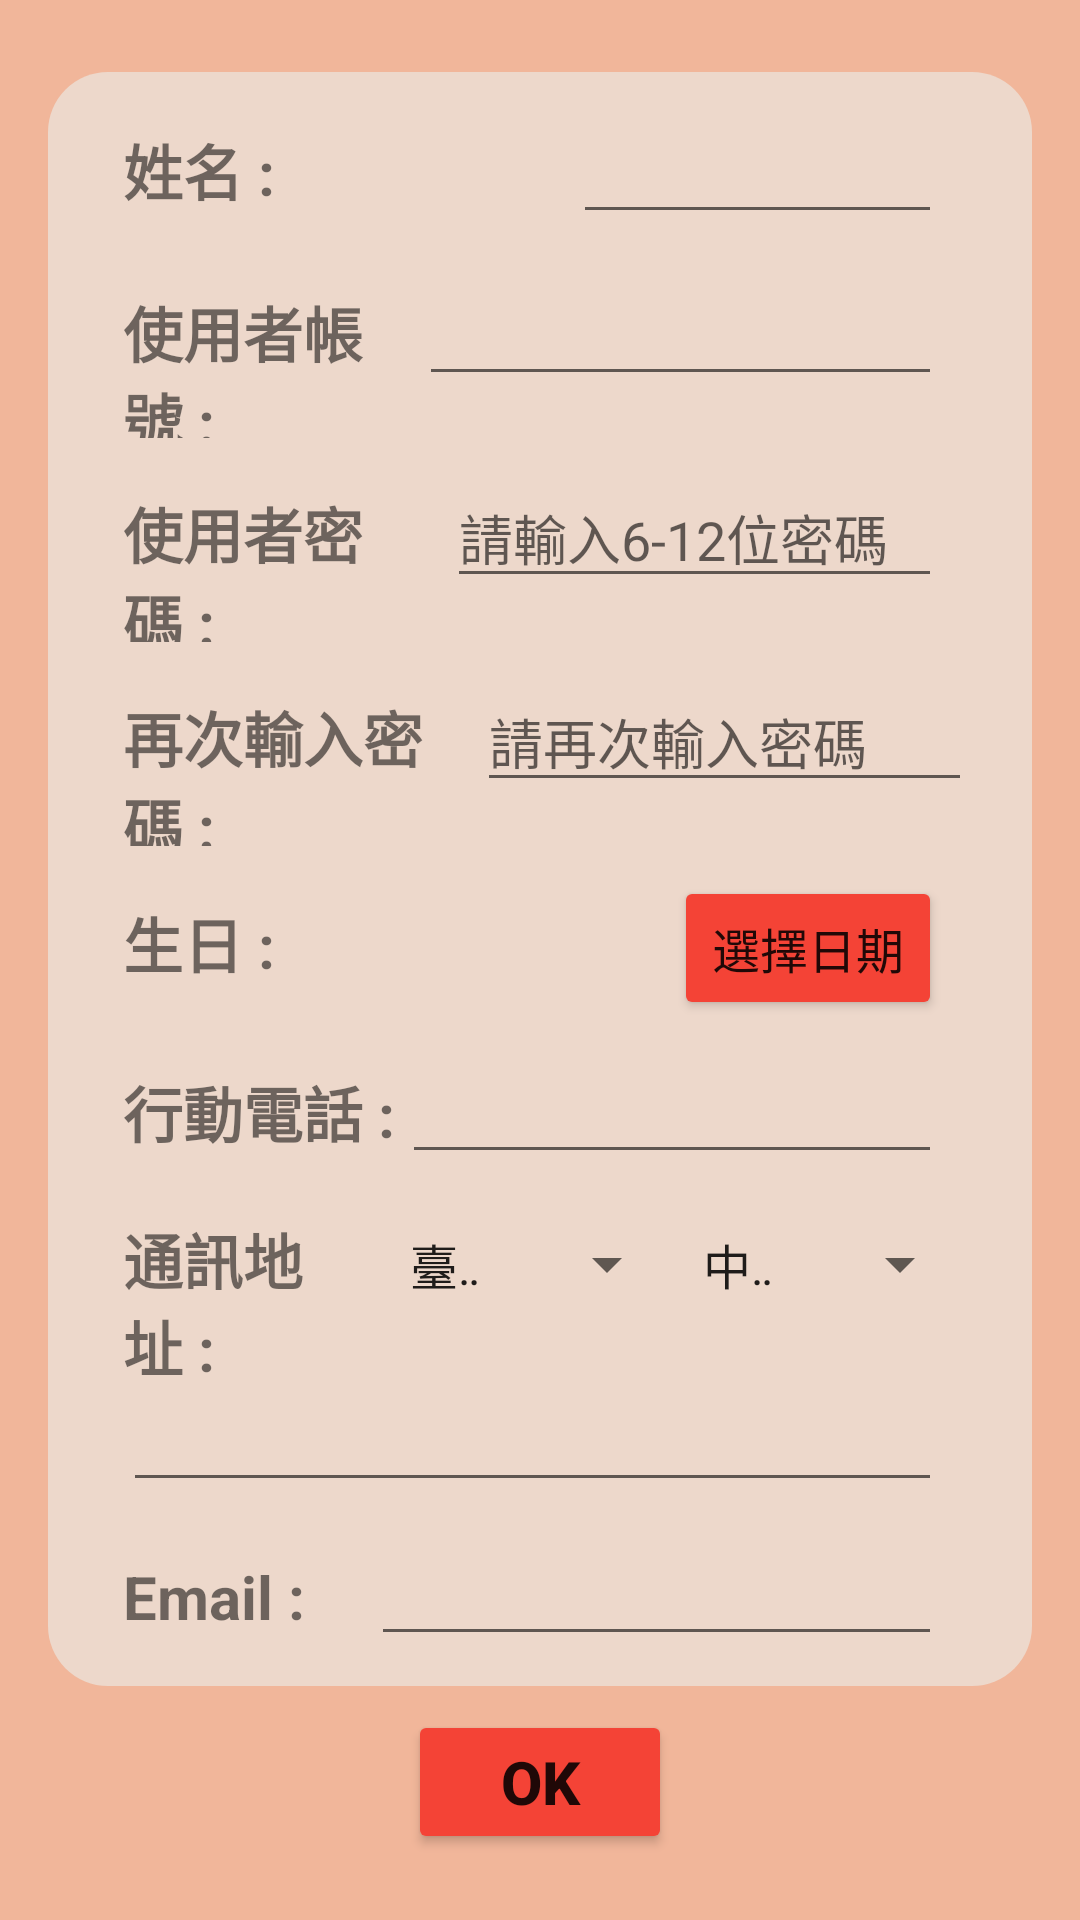

Produce the Android XML layout that renders to this screen, including the resource entries it uses.
<!-- AndroidManifest.xml: application theme Theme.LoginPractise -->
<!-- res/layout/activity_register.xml -->
<?xml version="1.0" encoding="utf-8"?>
<androidx.constraintlayout.widget.ConstraintLayout xmlns:android="http://schemas.android.com/apk/res/android"
    xmlns:app="http://schemas.android.com/apk/res-auto"
    xmlns:tools="http://schemas.android.com/tools"
    android:layout_width="match_parent"
    android:layout_height="match_parent"
    android:background="#F1B69A"
    tools:context=".MainActivity">

    <LinearLayout
        android:id="@+id/linearLayout"
        android:layout_width="0dp"
        android:layout_height="wrap_content"
        android:layout_marginStart="16dp"
        android:layout_marginTop="24dp"
        android:layout_marginEnd="16dp"
        android:background="@drawable/shape_corners"
        android:orientation="vertical"
        android:paddingLeft="10dp"
        android:paddingRight="10dp"
        app:layout_constraintEnd_toEndOf="parent"
        app:layout_constraintStart_toStartOf="parent"
        app:layout_constraintTop_toTopOf="parent">


        <LinearLayout
            android:layout_width="match_parent"
            android:layout_height="wrap_content"
            android:layout_marginLeft="15dp"
            android:layout_marginTop="10dp"
            android:layout_marginRight="20dp"
            android:orientation="horizontal">

            <TextView
                android:id="@+id/textView6"
                android:layout_width="150dp"
                android:layout_height="wrap_content"
                android:text="姓名 :"
                android:textSize="20sp"
                android:textStyle="bold" />

            <EditText
                android:id="@+id/editText_register_Name"
                android:layout_width="wrap_content"
                android:layout_height="wrap_content"
                android:layout_weight="1"
                android:ems="8"
                android:inputType="textPersonName"
                android:textSize="20sp"
                android:textStyle="bold"
                tools:ignore="SpeakableTextPresentCheck,SpeakableTextPresentCheck" />
        </LinearLayout>

        <LinearLayout
            android:layout_width="match_parent"
            android:layout_height="wrap_content"
            android:layout_marginLeft="15dp"
            android:layout_marginTop="10dp"
            android:layout_marginRight="20dp"
            android:orientation="horizontal">

            <TextView
                android:id="@+id/textView7"
                android:layout_width="90dp"
                android:layout_height="wrap_content"
                android:layout_weight="1"
                android:text="使用者帳號 :"
                android:textSize="20sp"
                android:textStyle="bold" />

            <EditText
                android:id="@+id/editText_register_account"
                android:layout_width="wrap_content"
                android:layout_height="wrap_content"
                android:layout_weight="1"
                android:ems="7"
                android:inputType="textPersonName"
                android:textSize="20sp"
                android:textStyle="bold"
                tools:ignore="SpeakableTextPresentCheck,SpeakableTextPresentCheck" />

        </LinearLayout>

        <LinearLayout
            android:layout_width="match_parent"
            android:layout_height="wrap_content"
            android:layout_marginLeft="15dp"
            android:layout_marginTop="10dp"
            android:layout_marginRight="20dp"
            android:orientation="horizontal">

            <TextView
                android:id="@+id/textView10"
                android:layout_width="90dp"
                android:layout_height="wrap_content"
                android:layout_weight="1"
                android:text="使用者密碼 :"
                android:textSize="20sp"
                android:textStyle="bold" />

            <EditText
                android:id="@+id/editText_register_Password"
                android:layout_width="wrap_content"
                android:layout_height="wrap_content"
                android:layout_weight="1"
                android:ems="7"
                android:hint="請輸入6-12位密碼"
                android:inputType="textPassword"
                tools:ignore="SpeakableTextPresentCheck,SpeakableTextPresentCheck,TouchTargetSizeCheck,TouchTargetSizeCheck" />
        </LinearLayout>

        <LinearLayout
            android:layout_width="match_parent"
            android:layout_height="wrap_content"
            android:layout_marginLeft="15dp"
            android:layout_marginTop="10dp"
            android:layout_marginRight="10dp"
            android:orientation="horizontal">

            <TextView
                android:id="@+id/textView12"
                android:layout_width="100dp"
                android:layout_height="wrap_content"
                android:layout_weight="1"
                android:text="再次輸入密碼 :"
                android:textSize="20sp"
                android:textStyle="bold" />

            <EditText
                android:id="@+id/editText_register_CheckPassword"
                android:layout_width="wrap_content"
                android:layout_height="wrap_content"
                android:layout_weight="1"
                android:ems="7"
                android:hint="請再次輸入密碼"
                android:inputType="textPassword"
                tools:ignore="SpeakableTextPresentCheck,SpeakableTextPresentCheck,TouchTargetSizeCheck" />
        </LinearLayout>

        <LinearLayout
            android:layout_width="match_parent"
            android:layout_height="wrap_content"
            android:layout_marginLeft="15dp"
            android:layout_marginTop="10dp"
            android:layout_marginRight="20dp"
            android:orientation="horizontal">

            <TextView
                android:id="@+id/textView17"
                android:layout_width="30dp"
                android:layout_height="wrap_content"
                android:layout_weight="1"
                android:text="生日 :"
                android:textSize="20sp"
                android:textStyle="bold" />

            <TextView
                android:id="@+id/textView_register_birthday"
                android:layout_width="50dp"
                android:layout_height="wrap_content"
                android:layout_marginRight="5dp"
                android:layout_weight="1"
                android:textSize="20sp"
                android:textStyle="bold" />

            <Button
                android:id="@+id/button_birthday"
                android:layout_width="40dp"
                android:layout_height="wrap_content"
                android:layout_weight="1"
                android:backgroundTint="#F44336"
                android:text="選擇日期"
                android:textSize="16sp" />

        </LinearLayout>

        <LinearLayout
            android:layout_width="match_parent"
            android:layout_height="wrap_content"
            android:layout_marginLeft="15dp"
            android:layout_marginTop="10dp"
            android:layout_marginRight="20dp"
            android:orientation="horizontal">

            <TextView
                android:layout_width="60dp"
                android:layout_height="wrap_content"
                android:layout_weight="1"
                android:text="行動電話 :"
                android:textSize="20sp"
                android:textStyle="bold" />

            <EditText
                android:id="@+id/editText_register_Phone"
                android:layout_width="wrap_content"
                android:layout_height="wrap_content"
                android:layout_weight="1"
                android:ems="7"
                android:inputType="phone"
                tools:ignore="TouchTargetSizeCheck,TouchTargetSizeCheck,SpeakableTextPresentCheck,SpeakableTextPresentCheck" />
        </LinearLayout>

        <LinearLayout
            android:layout_width="match_parent"
            android:layout_height="wrap_content"
            android:layout_marginLeft="15dp"
            android:layout_marginTop="10dp"
            android:layout_marginRight="10dp"
            android:orientation="horizontal">

            <TextView
                android:id="@+id/textView_address"
                android:layout_width="70dp"
                android:layout_height="wrap_content"
                android:layout_weight="1"
                android:text="通訊地址 :"
                android:textSize="20sp"
                android:textStyle="bold" />

            <Spinner
                android:id="@+id/spinner_city"
                android:layout_width="80dp"
                android:layout_height="40dp"
                android:layout_weight="1"
                android:entries="@array/taiwan_city"
                app:layout_constraintBottom_toBottomOf="parent"
                app:layout_constraintTop_toTopOf="parent"
                tools:ignore="TouchTargetSizeCheck" />

            <Spinner
                android:id="@+id/spinner_area"
                android:layout_width="80dp"
                android:layout_height="40dp"
                android:layout_weight="1"
                android:entries="@array/taipei"
                tools:ignore="TouchTargetSizeCheck,TouchTargetSizeCheck" />

        </LinearLayout>

        <LinearLayout
            android:layout_width="match_parent"
            android:layout_height="match_parent"
            android:layout_marginLeft="15dp"
            android:layout_marginRight="20dp"
            android:orientation="horizontal">

            <EditText
                android:id="@+id/editText_register_address"
                android:layout_width="wrap_content"
                android:layout_height="wrap_content"
                android:layout_weight="1"
                android:ems="7"
                android:gravity="start|top"
                android:inputType="textMultiLine"
                tools:ignore="TouchTargetSizeCheck,TouchTargetSizeCheck,SpeakableTextPresentCheck,SpeakableTextPresentCheck" />

        </LinearLayout>

        <LinearLayout
            android:layout_width="match_parent"
            android:layout_height="wrap_content"
            android:layout_marginLeft="15dp"
            android:layout_marginTop="10dp"
            android:layout_marginRight="20dp"
            android:layout_marginBottom="10dp"
            android:orientation="horizontal">

            <TextView
                android:id="@+id/textView16"
                android:layout_width="wrap_content"
                android:layout_height="wrap_content"
                android:layout_weight="1"
                android:text="Email :"
                android:textSize="20sp"
                android:textStyle="bold" />

            <EditText
                android:id="@+id/editText_register_Email"
                android:layout_width="wrap_content"
                android:layout_height="wrap_content"
                android:layout_weight="1"
                android:ems="8"
                android:inputType="textEmailAddress"
                tools:ignore="TouchTargetSizeCheck,TouchTargetSizeCheck,SpeakableTextPresentCheck,SpeakableTextPresentCheck" />
        </LinearLayout>

    </LinearLayout>

    <Button
        android:id="@+id/button_registerOK"
        android:layout_width="wrap_content"
        android:layout_height="wrap_content"
        android:layout_marginStart="32dp"
        android:layout_marginTop="8dp"
        android:layout_marginEnd="32dp"
        android:backgroundTint="#F44336"
        android:text="ok"
        android:textSize="20sp"
        android:textStyle="bold"
        app:layout_constraintEnd_toEndOf="parent"
        app:layout_constraintStart_toStartOf="parent"
        app:layout_constraintTop_toBottomOf="@+id/linearLayout" />

</androidx.constraintlayout.widget.ConstraintLayout>
<!-- resources referenced by this layout -->
<resources>
  <string-array name="taipei">
          <item>中正區</item>
          <item>大同區</item>
          <item>中山區</item>
          <item>松山區</item>
          <item>大安區</item>
          <item>萬華區</item>
          <item>信義區</item>
          <item>士林區</item>
          <item>北投區</item>
          <item>內湖區</item>
          <item>南港區</item>
          <item>文山區</item>
      </string-array>
  <string-array name="taiwan_city">
          <item>臺北市</item>
          <item>基隆市</item>
          <item>新北市</item>
          <item>宜蘭縣</item>
          <item>連江縣</item>
          <item>新竹縣</item>
          <item>新竹市</item>
          <item>桃園市</item>
          <item>苗栗縣</item>
          <item>臺中市</item>
          <item>彰化縣</item>
          <item>南投縣</item>
          <item>嘉義市</item>
          <item>嘉義縣</item>
          <item>雲林縣</item>
          <item>臺南市</item>
          <item>高雄市</item>
          <item>屏東縣</item>
          <item>澎湖縣</item>
          <item>金門縣</item>
          <item>臺東縣</item>
          <item>花蓮縣</item>
      </string-array>
  <!-- drawable shape_corners (drawable) -->
  <?xml version="1.0" encoding="utf-8"?>
  <shape xmlns:android="http://schemas.android.com/apk/res/android"
      android:shape="rectangle">
      <corners android:radius="20dp" />
      <solid android:color="#FFEDD8CB" />
  </shape>
  <style name="Theme.LoginPractise" parent="Theme.MaterialComponents.DayNight.DarkActionBar">
          
          <item name="colorPrimary">@color/purple_500</item>
          <item name="colorPrimaryVariant">@color/purple_700</item>
          <item name="colorOnPrimary">@color/white</item>
          
          <item name="colorSecondary">@color/teal_200</item>
          <item name="colorSecondaryVariant">@color/teal_700</item>
          <item name="colorOnSecondary">@color/black</item>
          
          <item name="android:statusBarColor" tools:targetApi="l">?attr/colorPrimaryVariant</item>
          
      </style>
  <!-- not gathered from this repository: default colours our renderer supplied (Android Studio template values) -->
  <color name="purple_500">#FF6200EE</color>
  <color name="purple_700">#FF3700B3</color>
  <color name="teal_200">#FF03DAC5</color>
  <color name="teal_700">#FF018786</color>
  <color name="black">#FF000000</color>
  <color name="white">#FFFFFFFF</color>
</resources>
